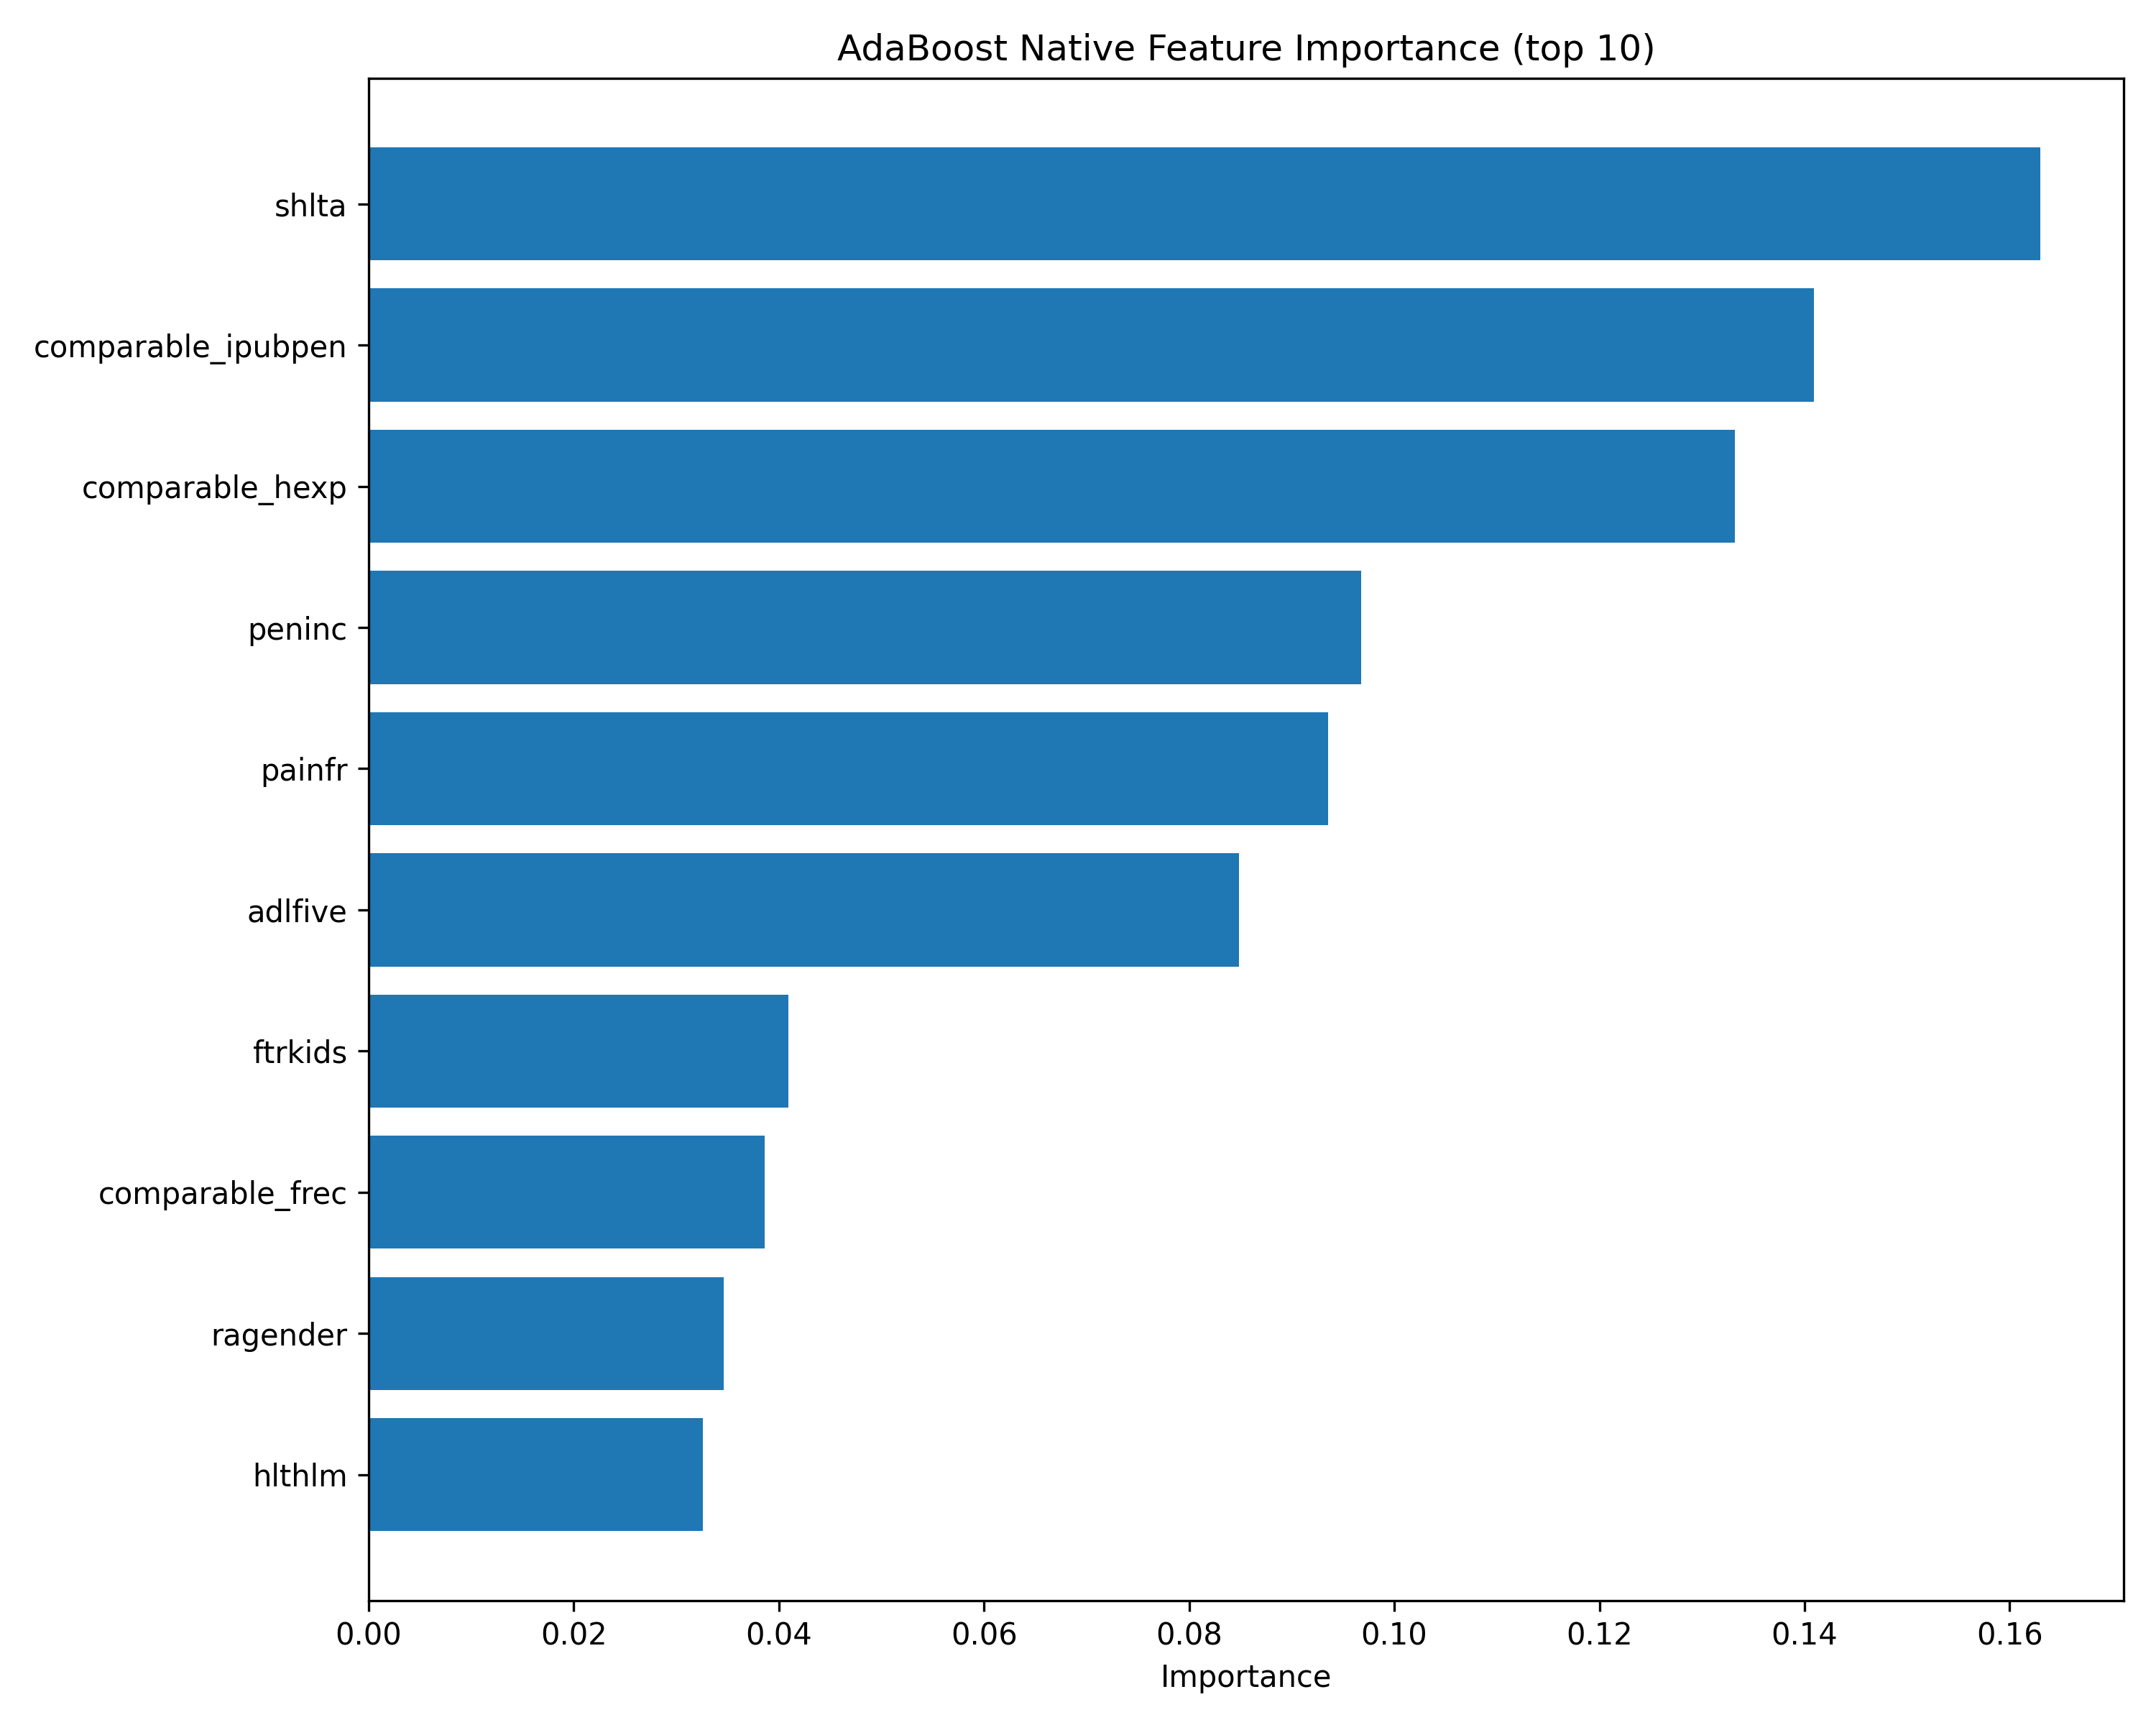

Values plotted in this chart, from the file beside it:
feature_model_space, feature, importance
mul__shlta, shlta, 0.163
num__comparable_ipubpen, comparable_ipubpen, 0.1409
num__comparable_hexp, comparable_hexp, 0.1332
bin__peninc, peninc, 0.09675
bin__painfr, painfr, 0.09356
mul__adlfive, adlfive, 0.08487
bin__ftrkids, ftrkids, 0.04093
num__comparable_frec, comparable_frec, 0.03862
bin__ragender, ragender, 0.03462
bin__hlthlm, hlthlm, 0.03261
mul__raeducl, raeducl, 0.02658
bin__fall, fall, 0.02657
bin__arthre, arthre, 0.02281
bin__ftrsp, ftrsp, 0.02066
bin__rural, rural, 0.01524
bin__lunge, lunge, 0.01325
bin__stayhospital, stayhospital, 0.00555
num__comparable_tgiv, comparable_tgiv, 0.00546
mul__radadeducl, radadeducl, 0.004897
mul__ramomeducl, ramomeducl, 0.0
